The GitHub repository bhavyatadvi/smartcitizenhubfinal contains a labelled image folder "dataset" with 3 categories: garbage, graffiti, streetlight. Examples follow, each with its label.

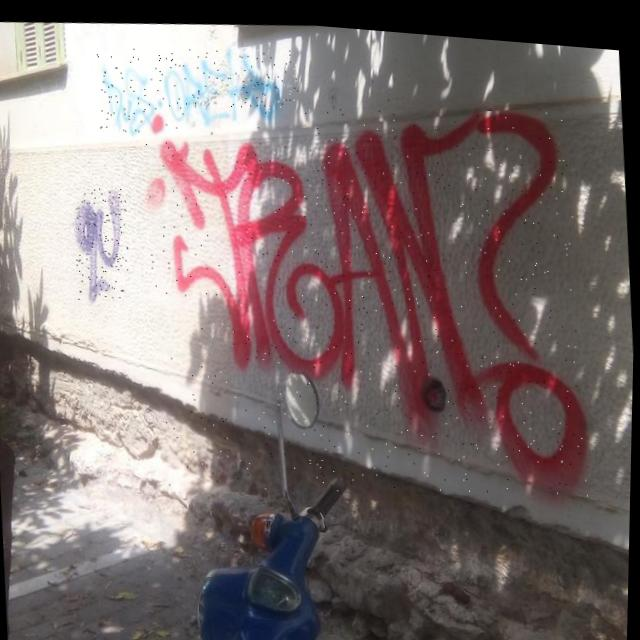
Label: graffiti

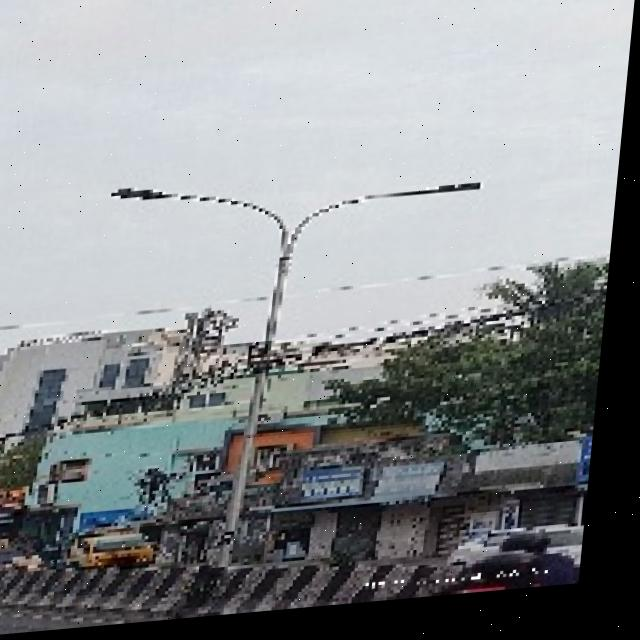
Label: streetlight

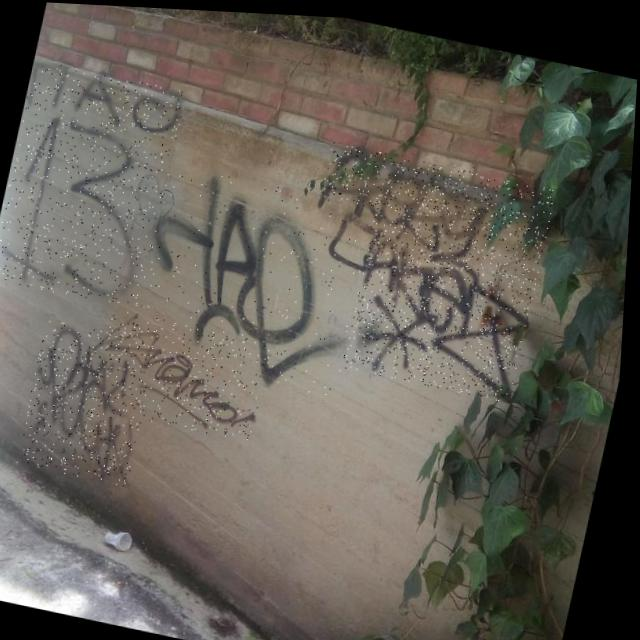
Label: graffiti

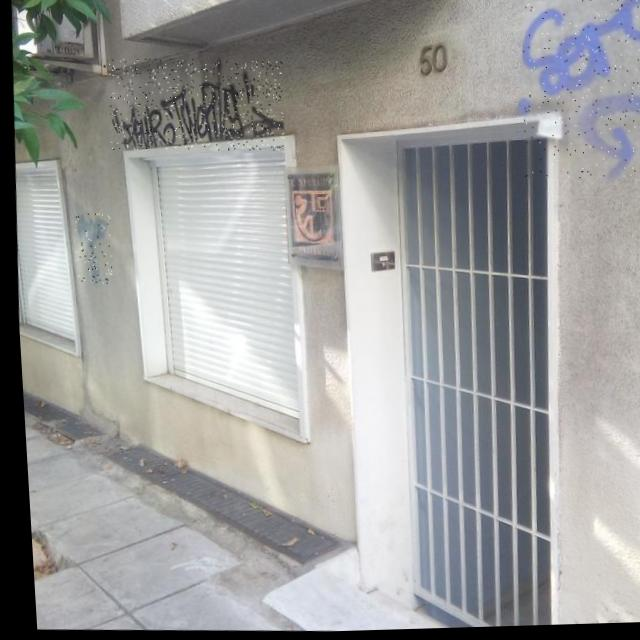
Label: graffiti

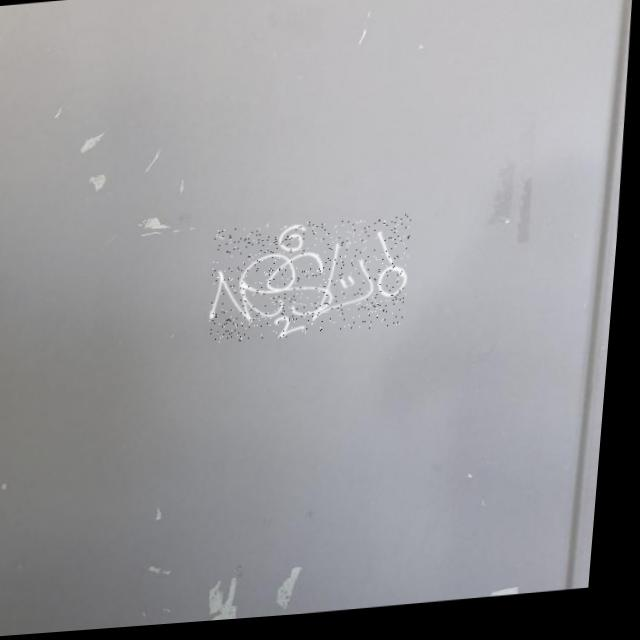
Label: graffiti

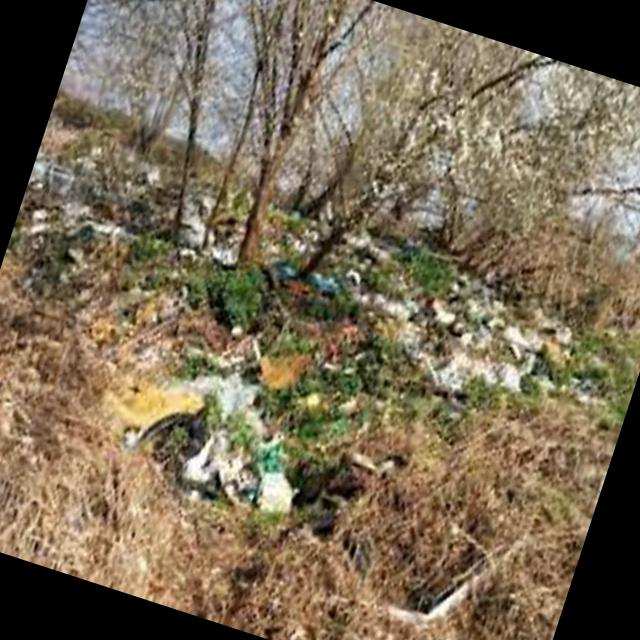
Label: garbage
